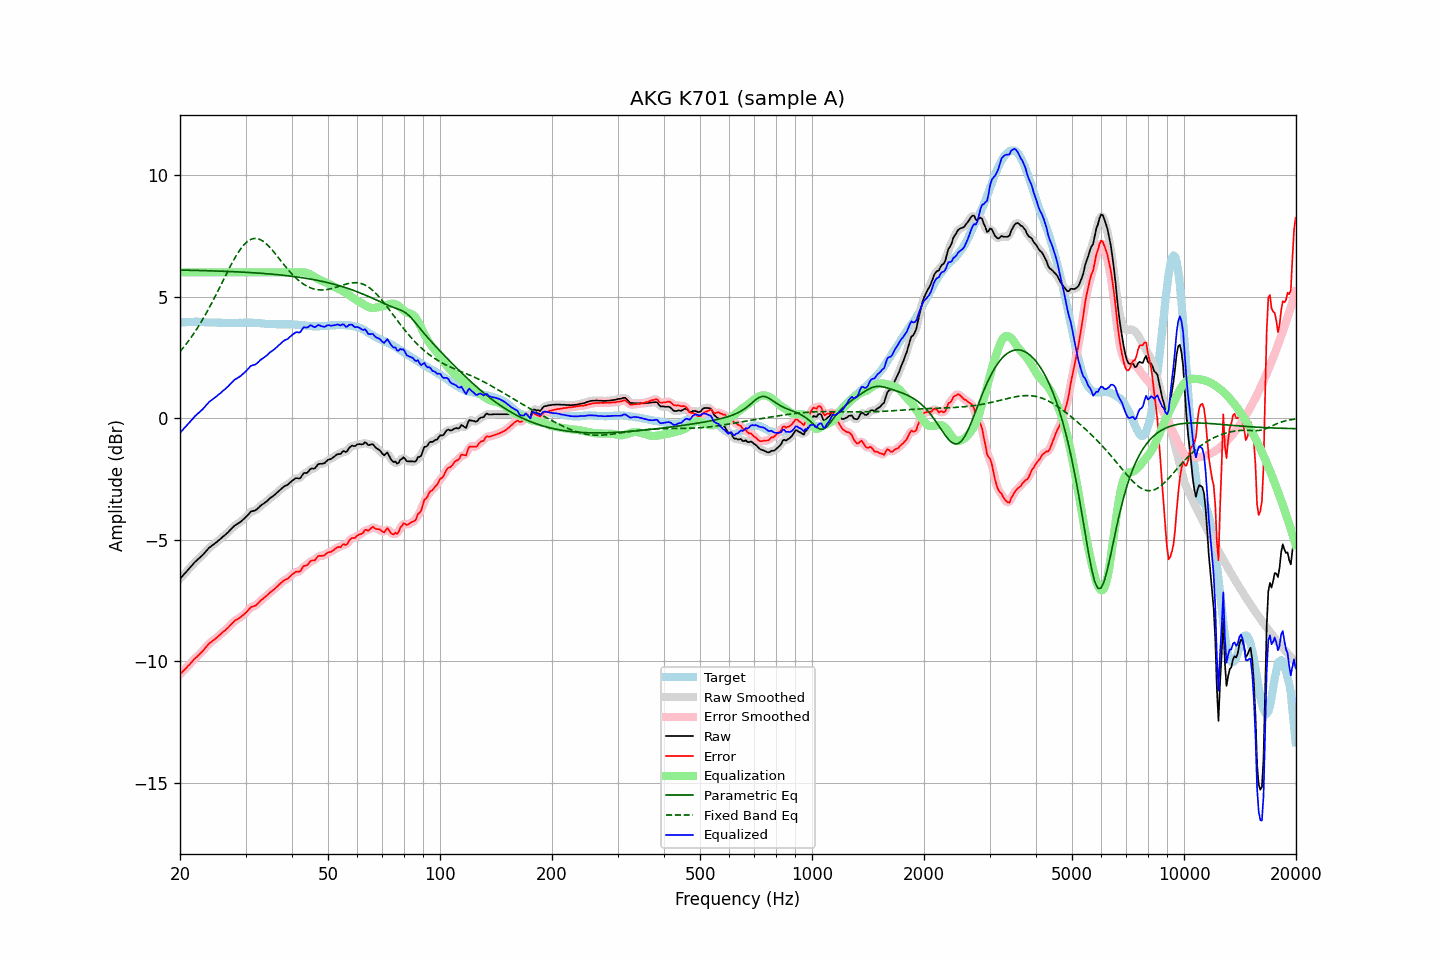

The file beside this chart, header and first rows:
frequency, raw, error, smoothed, error_smoothed, equalization, parametric_eq, fixed_band_eq, equalized_raw, equalized_smoothed, target
20.00, -6.61, -10.53, -6.61, -10.54, 6.00, 6.10, 2.74, -0.61, -0.61, 3.93
20.20, -6.54, -10.47, -6.53, -10.47, 6.00, 6.09, 2.82, -0.54, -0.53, 3.94
20.40, -6.46, -10.40, -6.46, -10.40, 6.00, 6.09, 2.90, -0.46, -0.46, 3.95
20.61, -6.39, -10.34, -6.39, -10.34, 6.00, 6.09, 2.98, -0.39, -0.39, 3.95
20.81, -6.32, -10.27, -6.31, -10.27, 6.00, 6.09, 3.06, -0.32, -0.31, 3.96
21.02, -6.24, -10.19, -6.24, -10.20, 6.00, 6.09, 3.15, -0.24, -0.24, 3.96
21.23, -6.17, -10.13, -6.16, -10.13, 6.00, 6.09, 3.24, -0.17, -0.16, 3.97
21.44, -6.09, -10.05, -6.09, -10.05, 6.00, 6.09, 3.33, -0.09, -0.09, 3.97
21.66, -6.02, -9.98, -6.01, -9.98, 6.00, 6.08, 3.43, -0.02, -0.01, 3.97
21.87, -5.94, -9.90, -5.94, -9.91, 6.00, 6.08, 3.53, 0.06, 0.06, 3.97
22.09, -5.88, -9.85, -5.88, -9.85, 6.00, 6.08, 3.63, 0.12, 0.12, 3.97
22.31, -5.82, -9.79, -5.81, -9.78, 6.00, 6.08, 3.73, 0.18, 0.19, 3.97
22.54, -5.76, -9.72, -5.76, -9.72, 6.00, 6.08, 3.83, 0.24, 0.24, 3.96
22.76, -5.70, -9.65, -5.70, -9.66, 6.00, 6.08, 3.94, 0.30, 0.30, 3.95
22.99, -5.64, -9.59, -5.63, -9.59, 6.00, 6.07, 4.05, 0.36, 0.37, 3.95
23.22, -5.57, -9.52, -5.57, -9.51, 6.00, 6.07, 4.17, 0.43, 0.43, 3.95
23.45, -5.49, -9.43, -5.49, -9.43, 6.00, 6.07, 4.28, 0.51, 0.51, 3.94
23.69, -5.42, -9.36, -5.41, -9.36, 6.00, 6.07, 4.40, 0.58, 0.59, 3.94
23.92, -5.34, -9.28, -5.34, -9.28, 6.00, 6.07, 4.52, 0.66, 0.66, 3.94
24.16, -5.29, -9.23, -5.29, -9.23, 6.00, 6.06, 4.65, 0.71, 0.71, 3.94
24.40, -5.24, -9.18, -5.23, -9.17, 6.00, 6.06, 4.77, 0.76, 0.77, 3.94
24.65, -5.19, -9.13, -5.19, -9.13, 6.00, 6.06, 4.90, 0.81, 0.81, 3.94
24.89, -5.14, -9.07, -5.14, -9.07, 6.00, 6.06, 5.03, 0.86, 0.86, 3.94
25.14, -5.09, -9.02, -5.08, -9.02, 6.00, 6.06, 5.16, 0.91, 0.92, 3.94
25.39, -5.03, -8.95, -5.03, -8.96, 6.00, 6.05, 5.29, 0.97, 0.97, 3.93
25.65, -4.98, -8.90, -4.97, -8.90, 6.00, 6.05, 5.43, 1.02, 1.03, 3.93
25.91, -4.92, -8.84, -4.92, -8.84, 6.00, 6.05, 5.56, 1.08, 1.08, 3.93
26.16, -4.86, -8.78, -4.86, -8.79, 6.00, 6.05, 5.69, 1.14, 1.14, 3.93
26.43, -4.81, -8.73, -4.80, -8.73, 6.00, 6.04, 5.82, 1.19, 1.20, 3.92
26.69, -4.75, -8.67, -4.75, -8.67, 6.00, 6.04, 5.96, 1.25, 1.25, 3.92
26.96, -4.69, -8.61, -4.68, -8.61, 6.00, 6.04, 6.09, 1.31, 1.32, 3.92
27.23, -4.62, -8.54, -4.62, -8.54, 6.00, 6.04, 6.21, 1.38, 1.38, 3.92
27.50, -4.55, -8.47, -4.55, -8.47, 6.00, 6.03, 6.34, 1.45, 1.45, 3.92
27.77, -4.49, -8.41, -4.48, -8.40, 6.00, 6.03, 6.46, 1.51, 1.52, 3.92
28.05, -4.42, -8.34, -4.42, -8.34, 6.00, 6.03, 6.58, 1.58, 1.58, 3.92
28.33, -4.38, -8.30, -4.38, -8.30, 6.00, 6.02, 6.69, 1.62, 1.62, 3.92
28.62, -4.34, -8.26, -4.34, -8.26, 6.00, 6.02, 6.80, 1.66, 1.66, 3.92
28.90, -4.30, -8.22, -4.29, -8.22, 6.00, 6.02, 6.90, 1.70, 1.71, 3.93
29.19, -4.25, -8.17, -4.24, -8.17, 6.00, 6.01, 6.99, 1.75, 1.76, 3.93
29.48, -4.19, -8.11, -4.19, -8.12, 6.00, 6.01, 7.07, 1.81, 1.81, 3.92
29.78, -4.13, -8.06, -4.13, -8.06, 6.00, 6.01, 7.15, 1.87, 1.87, 3.93
30.08, -4.07, -8.00, -4.07, -8.00, 6.00, 6.00, 7.22, 1.93, 1.93, 3.93
30.38, -4.00, -7.93, -3.99, -7.92, 6.00, 6.00, 7.27, 2.00, 2.01, 3.93
30.68, -3.93, -7.86, -3.92, -7.85, 6.00, 6.00, 7.32, 2.07, 2.08, 3.93
30.99, -3.85, -7.78, -3.87, -7.79, 6.00, 5.99, 7.36, 2.15, 2.13, 3.93
31.30, -3.83, -7.75, -3.83, -7.76, 6.00, 5.99, 7.38, 2.17, 2.17, 3.93
31.61, -3.81, -7.73, -3.80, -7.73, 6.00, 5.98, 7.39, 2.19, 2.20, 3.93
31.93, -3.79, -7.71, -3.78, -7.70, 6.00, 5.98, 7.39, 2.21, 2.22, 3.92
32.24, -3.74, -7.65, -3.73, -7.65, 6.00, 5.97, 7.39, 2.26, 2.27, 3.91
32.57, -3.68, -7.59, -3.68, -7.59, 6.00, 5.97, 7.37, 2.32, 2.32, 3.91
32.89, -3.61, -7.52, -3.61, -7.52, 6.00, 5.97, 7.35, 2.39, 2.39, 3.91
33.22, -3.56, -7.45, -3.56, -7.46, 6.00, 5.96, 7.31, 2.44, 2.44, 3.90
33.55, -3.52, -7.41, -3.51, -7.41, 6.00, 5.96, 7.27, 2.48, 2.49, 3.90
33.89, -3.47, -7.35, -3.47, -7.35, 6.00, 5.95, 7.21, 2.53, 2.53, 3.88
34.23, -3.42, -7.30, -3.41, -7.30, 6.00, 5.94, 7.16, 2.58, 2.59, 3.88
34.57, -3.36, -7.24, -3.35, -7.23, 6.00, 5.94, 7.09, 2.64, 2.65, 3.88
34.92, -3.29, -7.17, -3.30, -7.18, 6.00, 5.93, 7.02, 2.71, 2.70, 3.88
35.27, -3.25, -7.12, -3.25, -7.12, 6.00, 5.93, 6.95, 2.75, 2.75, 3.88
35.62, -3.20, -7.07, -3.20, -7.07, 6.00, 5.92, 6.87, 2.80, 2.80, 3.87
35.97, -3.15, -7.02, -3.14, -7.02, 6.00, 5.92, 6.79, 2.85, 2.86, 3.87
... 635 more rows
